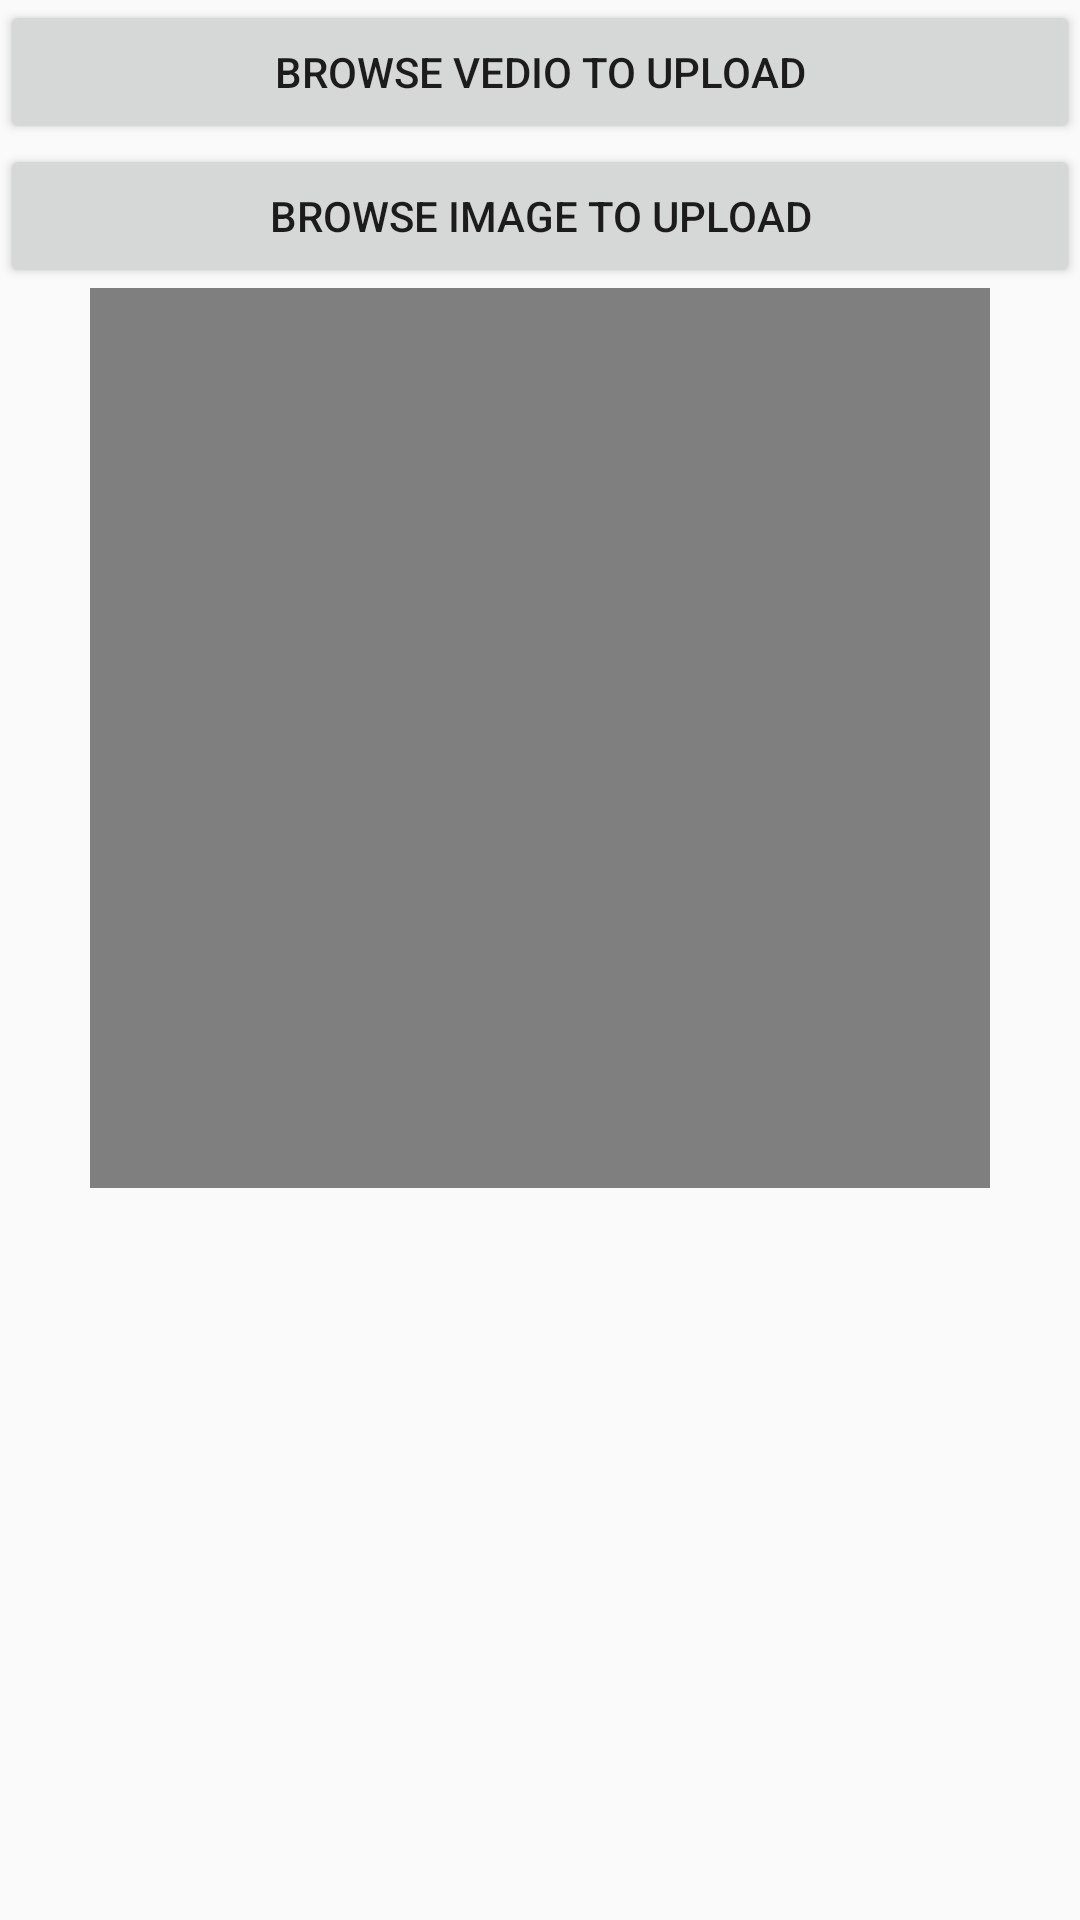

Here is an Android app screen rendered from its layout file. Give the layout XML and the strings, colors and styles it references.
<!-- AndroidManifest.xml: application theme AppTheme -->
<!-- res/layout/activity_admin.xml -->
<?xml version="1.0" encoding="utf-8"?>
<LinearLayout xmlns:android="http://schemas.android.com/apk/res/android"
    xmlns:app="http://schemas.android.com/apk/res-auto"
    xmlns:tools="http://schemas.android.com/tools"
    android:layout_width="match_parent"
    android:layout_height="match_parent"
    android:orientation="vertical"
    tools:context="com.android.rivchat.ui.admin">

    <Button
        android:layout_width="match_parent"
        android:layout_height="wrap_content"
        android:onClick="btnBrowsev_Click"
        android:text="Browse vedio to upload" />

    <Button
        android:id="@+id/button2"
        android:layout_width="match_parent"
        android:layout_height="wrap_content"
        android:onClick="btnBrowse_Click"
        android:text="Browse image to upload" />

    <VideoView
        android:id="@+id/vidView"
        android:layout_width="300dp"
        android:layout_height="300dp"
        android:layout_gravity="center"  />

    <ImageView
        android:layout_width="300dp"
        android:layout_height="300dp"
        android:layout_gravity="center"
        android:id="@+id/imageView"/>
    <EditText
        android:layout_width="match_parent"
        android:layout_height="wrap_content"
        android:id="@+id/txtImageName"
        android:hint="Image name"/>
    <Button
        android:layout_width="match_parent"
        android:layout_height="wrap_content"
        android:text="Upload image"
        android:onClick="btnUpload_Click"/>


</LinearLayout>
<!-- resources referenced by this layout -->
<resources>
  <style name="AppTheme" parent="Base.Theme.AppCompat.Light.DarkActionBar">
          
          <item name="colorPrimary">#53C6D9</item>
          <item name="colorPrimaryDark">#32A1B5</item>
          <item name="colorAccent">#4fa881</item>
          
          <item name="android:windowContentTransitions">true</item>
      </style>
</resources>
